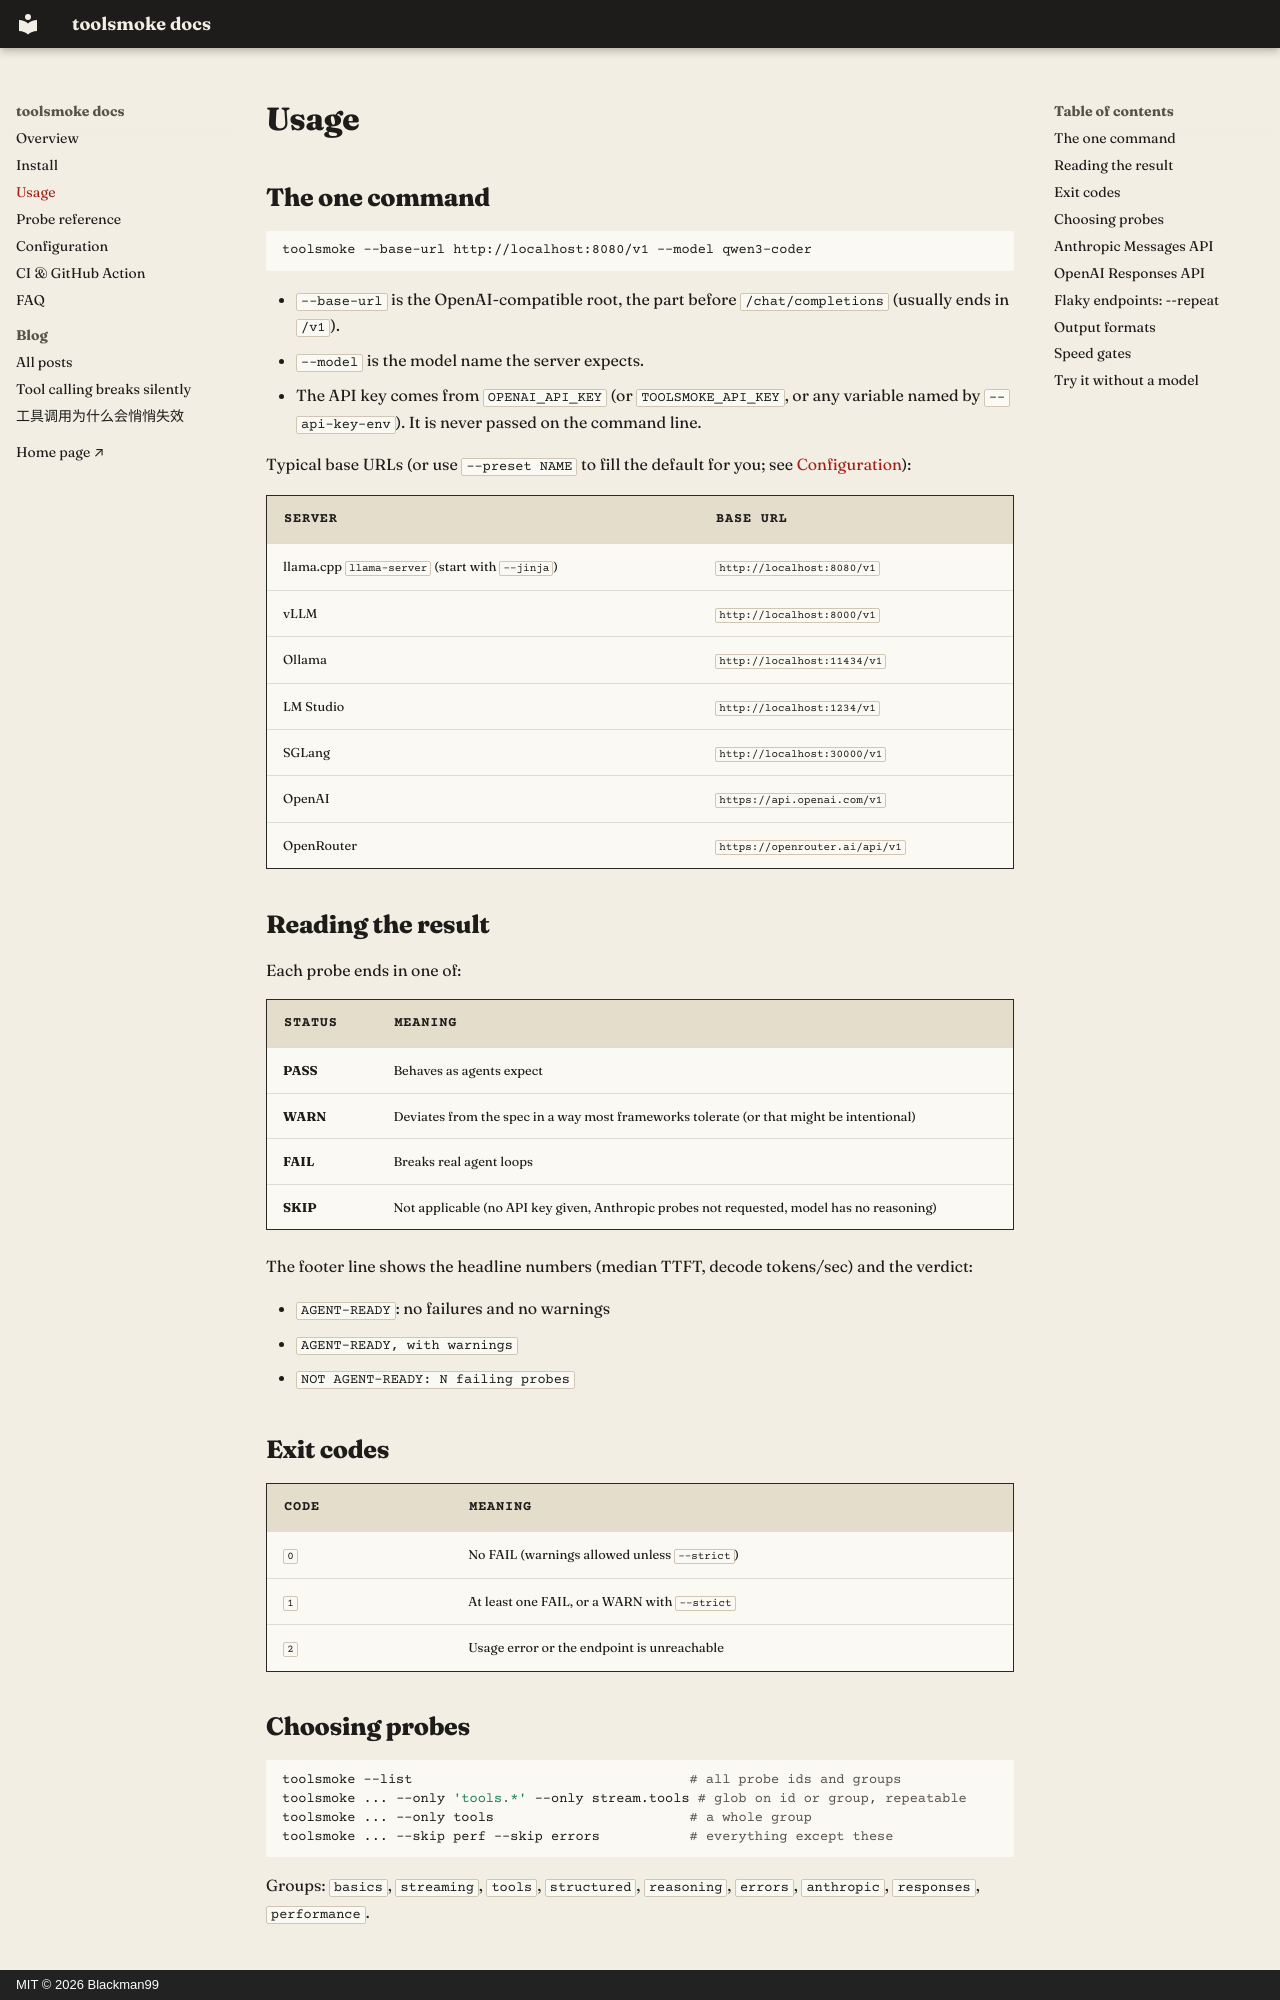

repository: Blackman99/toolsmoke · page: usage/index.html · generator: mkdocs · copyright: MIT © 2026 Blackman99

# Usage

## The one command

```bash
toolsmoke --base-url http://localhost:8080/v1 --model qwen3-coder
```

- `--base-url` is the OpenAI-compatible root, the part before `/chat/completions` (usually ends in `/v1`).
- `--model` is the model name the server expects.
- The API key comes from `OPENAI_API_KEY` (or `TOOLSMOKE_API_KEY`, or any variable named by `--api-key-env`). It is never passed on the command line.

Typical base URLs (or use `--preset NAME` to fill the default for you; see [Configuration](configuration.md)):

| Server | Base URL |
|---|---|
| llama.cpp `llama-server` (start with `--jinja`) | `http://localhost:8080/v1` |
| vLLM | `http://localhost:8000/v1` |
| Ollama | `http://localhost:11434/v1` |
| LM Studio | `http://localhost:1234/v1` |
| SGLang | `http://localhost:30000/v1` |
| OpenAI | `https://api.openai.com/v1` |
| OpenRouter | `https://openrouter.ai/api/v1` |

## Reading the result

Each probe ends in one of:

| Status | Meaning |
|---|---|
| **PASS** | Behaves as agents expect |
| **WARN** | Deviates from the spec in a way most frameworks tolerate (or that might be intentional) |
| **FAIL** | Breaks real agent loops |
| **SKIP** | Not applicable (no API key given, Anthropic probes not requested, model has no reasoning) |

The footer line shows the headline numbers (median TTFT, decode tokens/sec) and the verdict:

- `AGENT-READY`: no failures and no warnings
- `AGENT-READY, with warnings`
- `NOT AGENT-READY: N failing probes`

## Exit codes

| Code | Meaning |
|---|---|
| `0` | No FAIL (warnings allowed unless `--strict`) |
| `1` | At least one FAIL, or a WARN with `--strict` |
| `2` | Usage error or the endpoint is unreachable |

## Choosing probes

```bash
toolsmoke --list                                  # all probe ids and groups
toolsmoke ... --only 'tools.*' --only stream.tools # glob on id or group, repeatable
toolsmoke ... --only tools                        # a whole group
toolsmoke ... --skip perf --skip errors           # everything except these
```

Groups: `basics`, `streaming`, `tools`, `structured`, `reasoning`, `errors`, `anthropic`, `responses`, `performance`.

## Anthropic Messages API

Servers like vLLM, llama.cpp, LiteLLM and many gateways also expose `POST /v1/messages`. Add `--anthropic` to probe it:

```bash
toolsmoke --base-url http://localhost:8080/v1 --model qwen --anthropic
# Messages API somewhere else:
toolsmoke --base-url https://gw.example.com/openai/v1 --model m --anthropic \
          --anthropic-base-url https://gw.example.com/anthropic/v1
```
